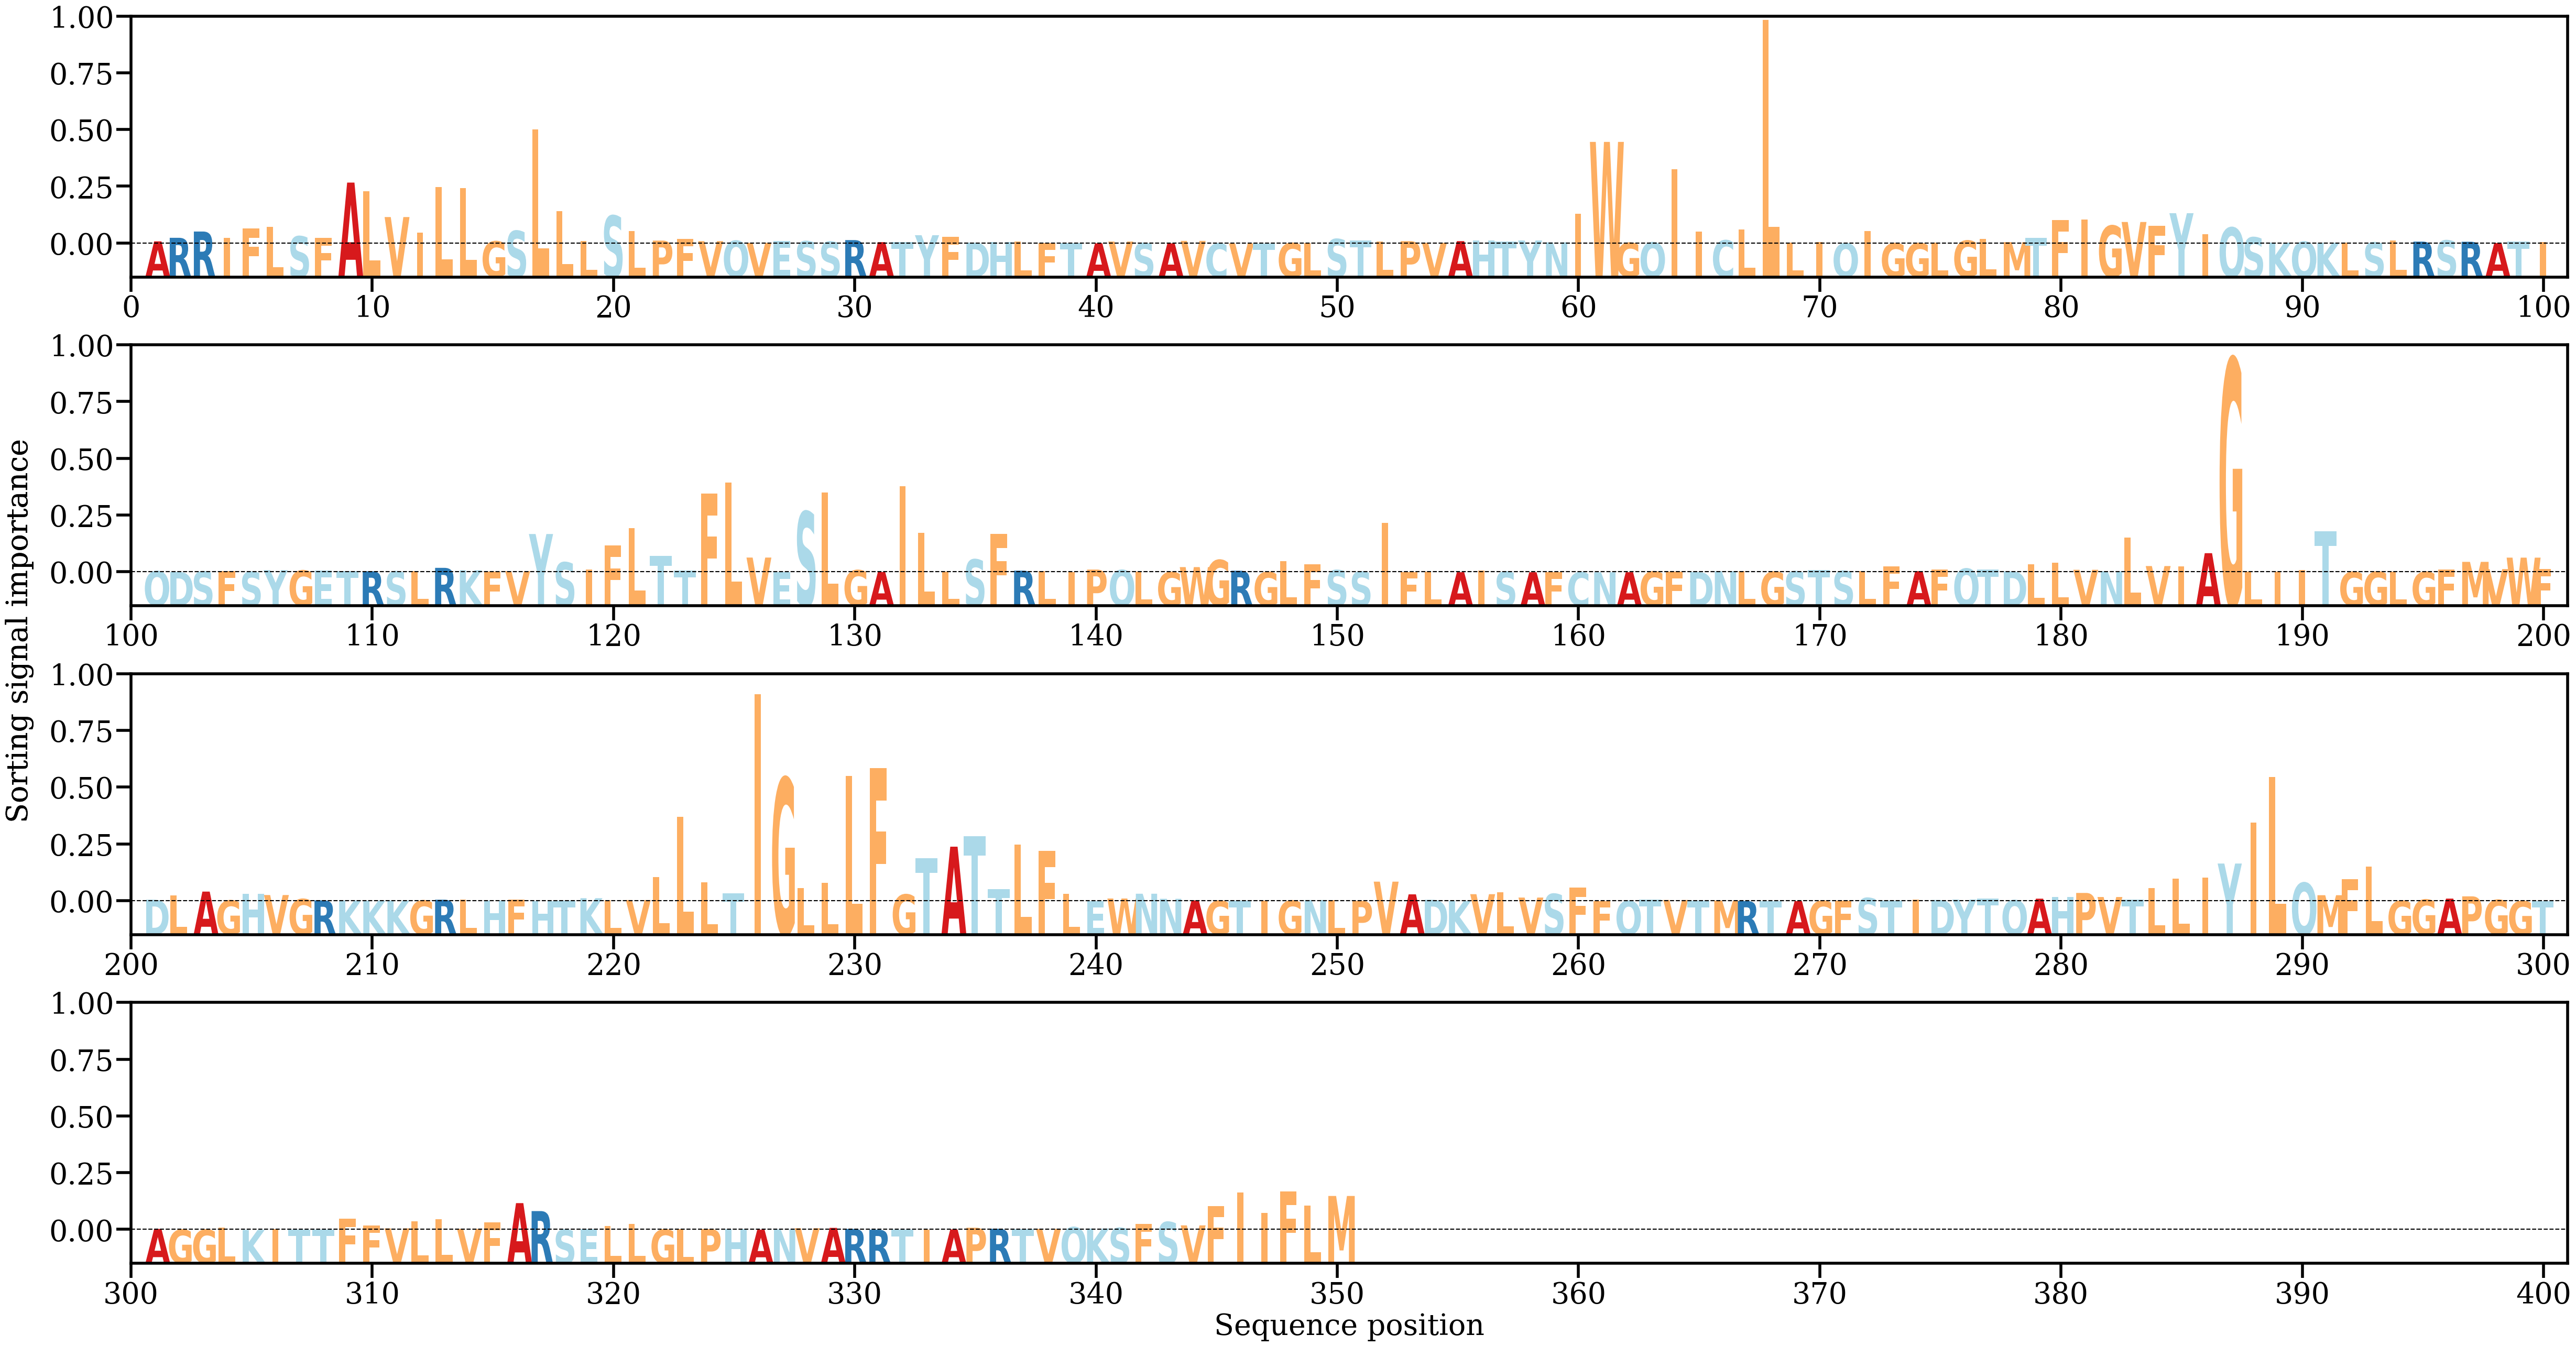

The data file committed next to this chart (first rows):
AA, Alpha
A, [0.0004829]
R, [0.00129368]
R, [0.00272199]
I, [0.00123947]
F, [0.00340464]
L, [0.00376001]
S, [0.00164072]
F, [0.00122678]
A, [0.0138685]
L, [0.01187165]
V, [0.006018]
I, [0.00251713]
L, [0.01283665]
L, [0.01263228]
G, [0.00048315]
S, [0.00287488]
L, [0.02594385]
L, [0.00735309]
L, [0.0005576]
S, [0.00633694]
L, [0.00288423]
P, [0.00065772]
F, [0.00107987]
V, [0.00053242]
Q, [0.00061987]
V, [0.00014131]
E, [0.00061397]
S, [0.0005118]
S, [0.0004063]
R, [0.00077179]
A, [0.00030423]
T, [0.00029411]
Y, [0.00188772]
F, [0.00156814]
D, [0.00019414]
H, [0.00030016]
L, [0.00039262]
F, [4.543997e-05]
T, [0.00012499]
A, [4.126195e-05]
V, [0.00044764]
S, [8.275795e-05]
A, [3.1326083e-05]
V, [0.00058958]
C, [1.0944967e-05]
V, [1.4741806e-05]
T, [2.1638973e-05]
G, [9.1846756e-05]
L, [7.949147e-05]
S, [0.00101189]
T, [0.00073717]
L, [0.00044301]
P, [0.00053464]
V, [0.00015115]
A, [0.00053902]
H, [0.00063321]
T, [0.00043849]
Y, [0.00067757]
N, [0.00026529]
I, [0.00678904]
... 290 more rows
